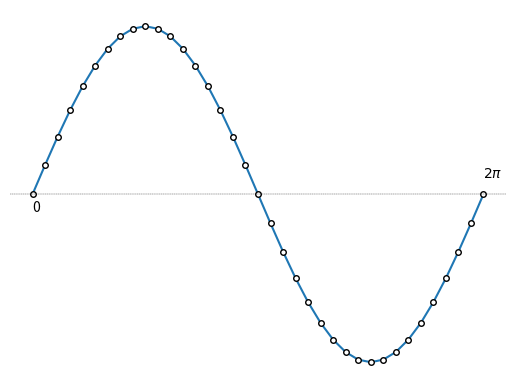

Recreate this plot in Python.
# 导入包
import math
import matplotlib.pyplot as plt
# 计算正弦值
x_start = 0 # 弧度值
print(math.sin(x_start))
x_end = 2*math.pi # 弧度值
print(math.sin(x_end))
# 等差数列 a_n = a_1 + d(n – 1)
# 数列元素数量
num = 37
# 计算公差
step = (x_end - x_start) / (num - 1) 
# 生成等差数列列表
x_array = [x_start + i * step for i in range(num)]
# 生成等长全0列表,等价于zero_array = [0] * len(x_array)
zero_array = [0 for i in range(num)]
y_array = [math.sin(x_idx) for x_idx in x_array]
# 可视化正弦函数
plt.plot(x_array, y_array, marker = '.',
 markersize = 8,
 markerfacecolor="w",
 markeredgecolor='k')
plt.text(x_start, -0.1, '0')
plt.text(x_end, 0.1, r'$2\pi$')
plt.axhline(y=0, color='k', linestyle='--', linewidth=0.25)
plt.axis('off')
plt.show()